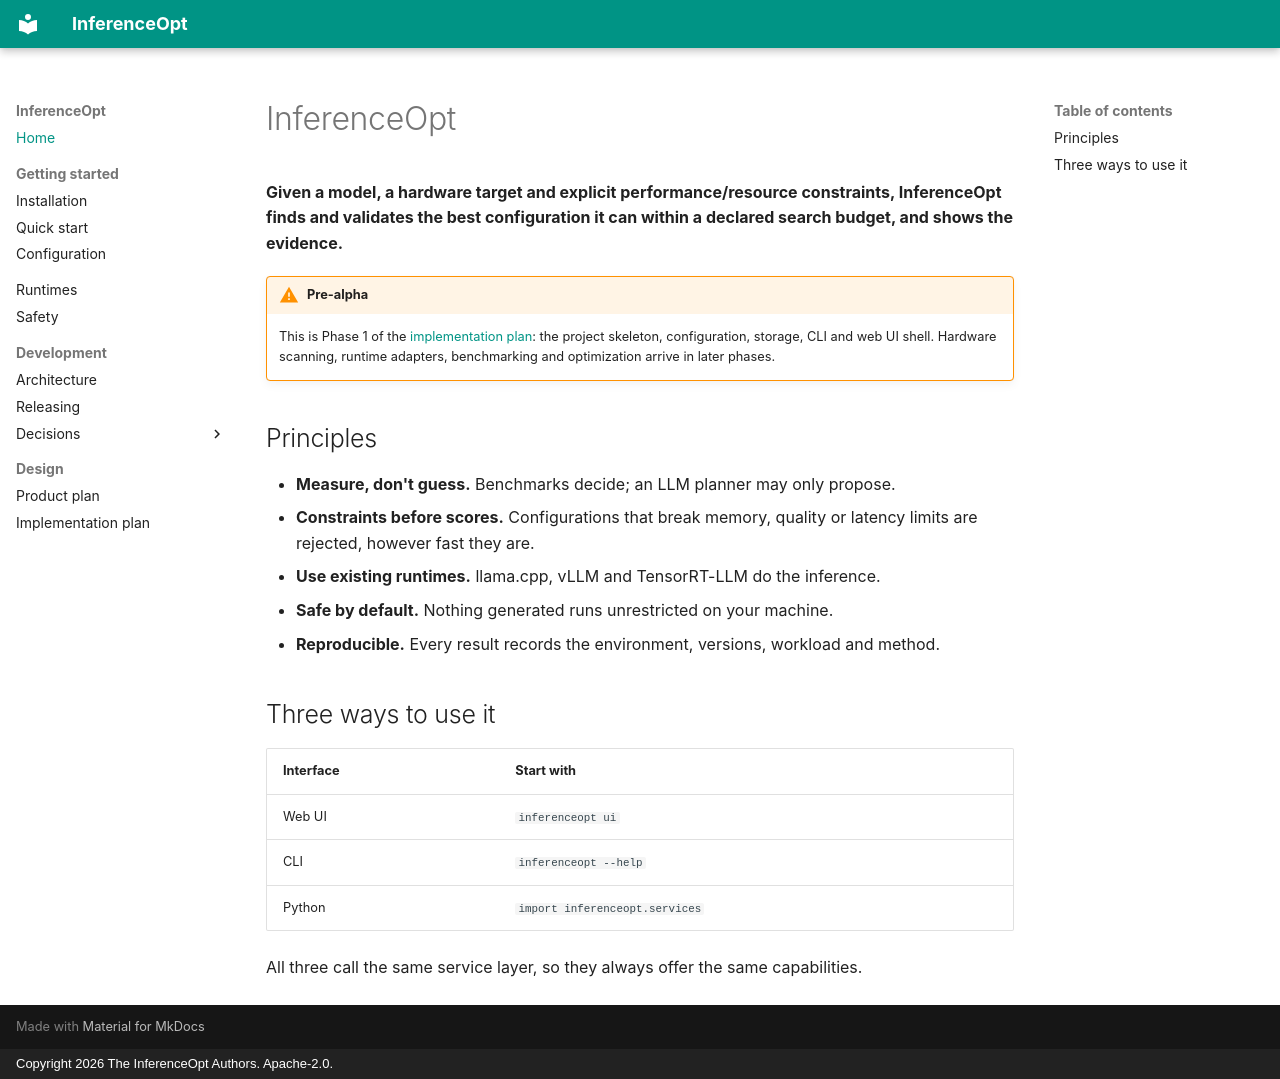

repository: rajajayarubantt/inferenceopt · page: index.html · generator: mkdocs · copyright: Copyright 2026 The InferenceOpt Authors. Apache-2.0.

# InferenceOpt

**Given a model, a hardware target and explicit performance/resource constraints,
InferenceOpt finds and validates the best configuration it can within a declared search
budget, and shows the evidence.**

!!! warning "Pre-alpha"
    This is Phase 1 of the [implementation plan](design/implementation-plan.md): the
    project skeleton, configuration, storage, CLI and web UI shell. Hardware scanning,
    runtime adapters, benchmarking and optimization arrive in later phases.

## Principles

- **Measure, don't guess.** Benchmarks decide; an LLM planner may only propose.
- **Constraints before scores.** Configurations that break memory, quality or latency
  limits are rejected, however fast they are.
- **Use existing runtimes.** llama.cpp, vLLM and TensorRT-LLM do the inference.
- **Safe by default.** Nothing generated runs unrestricted on your machine.
- **Reproducible.** Every result records the environment, versions, workload and method.

## Three ways to use it

| Interface | Start with |
|---|---|
| Web UI | `inferenceopt ui` |
| CLI | `inferenceopt --help` |
| Python | `import inferenceopt.services` |

All three call the same service layer, so they always offer the same capabilities.
